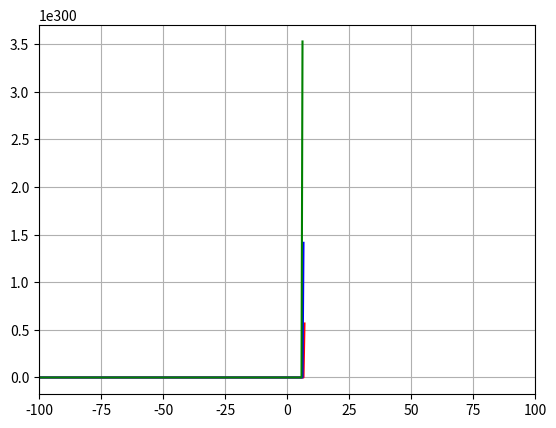

Generate this figure with matplotlib:
import matplotlib.pyplot as plt
import numpy as np

x_lim = (-100,100)

x = np.linspace(x_lim[0],x_lim[1],500)
# y = ((x**2)-(3*x)+(2))*(np.e**x)
y = (np.exp(2*(x**3)+(x**2)-(7*x)+2))/(np.sqrt((x**2)+x+1))
# y = np.sqrt((x**2)+(2*x)+5)

def deriv(x,y):
    run = x[1]-x[0]
    y1 = np.zeros(len(x))
    for i in range(len(x)-1):    
        y1[i] = (y[i+1]-y[i])/(run)

    y1[-1] = y1[-2]
    return y1
    

y1 = deriv(x,y)
y2 = deriv(x,y1)

fig, ax = plt.subplots()
ax.plot(x,y,'r-')
ax.plot(x,y1,'b-')
ax.plot(x,y2,'g-')
ax.set_xlim(x_lim)
# ax.set_ylim(-3,5)
plt.grid(True)
plt.show()
